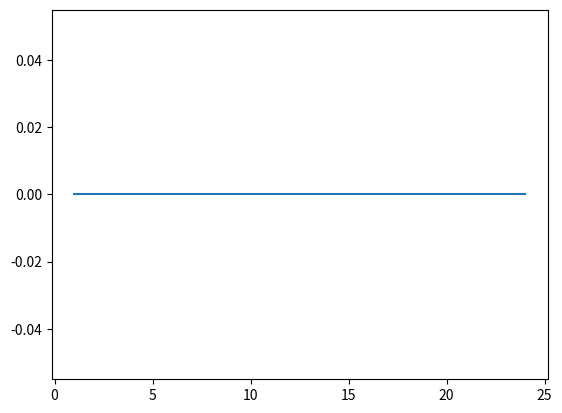

This chart was generated by the following Python code:
import matplotlib.pyplot as plt
import numpy as np

x = []
y = []
for i in range(1,25):
  y.append(0)
  x.append(i)

plt.plot(x, y)
plt.show()


